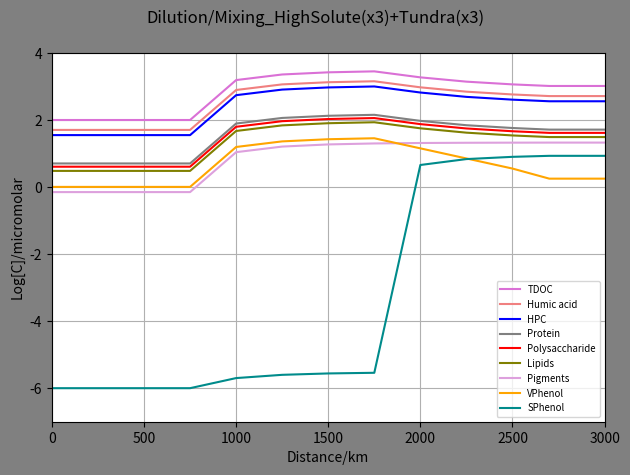
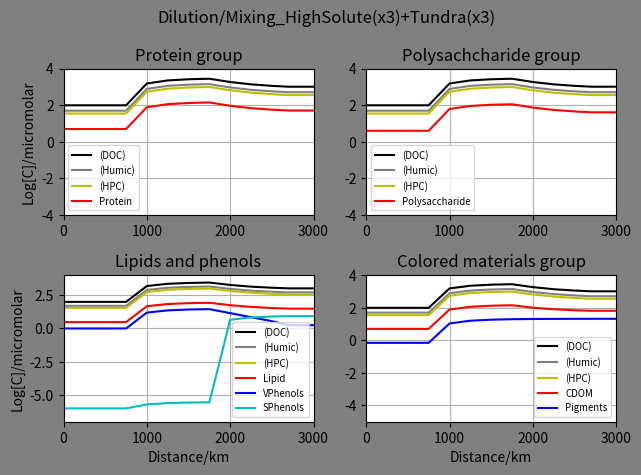

Here is the Python script that generated these plots, in order:
#HighSolute(x3)+Tundra(x3)
import math
import numpy as np
import matplotlib.pyplot as plt

#No of distnce ponits: start+nodes+end
imax=13
#print("imax",imax)

#cmax=no of chemical species
cmax= 30
#print("cmax",cmax)

#Nodes ratio
#Node1
#V0 primary river ratio
V0=0.5
#tributary river ratio
V1=0.5

#Node2
#V20 primary ratio
V20=0.5
#tributary ratio
V2=0.5

#Node3
V30=0.5
V3=0.5

#Node4
V40=0.5
V4=0.5

#Node5
V50=0.5
V5=0.5

#Node6
V60=0.5
V6=0.5

#Node7
V70=0.5
V7=0.5

#Node8
V80=0.5
V8=0.5

#Node9
V90=0.5
V9=0.5

#Node10
V100=0.5
V10=0.5

#Node11
V110=0.5
V11=0.5


#Maximum no of time steps
n=1
#print("imax",imax)

#cmax=no of chemical species
cmax= 30
#print("cmax",cmax)

#Initial concentration of the species ia an array
#Concentrations in the micromolar
#Mountain_node
n1C_Conc = np.ones((n,cmax))
#High_solute_node
n2C_Conc = np.ones((n,cmax))
#Tundra_node
n3C_Conc = np.ones((n,cmax))

#Mountain node
#Protein
n1C_Conc[:,0]=5
#Poltpep
n1C_Conc[:,1]=0
#Amino_acid
n1C_Conc[:,2]=0
#Heteroploycondensate
n1C_Conc[:,3]=35
#Starch_poly
n1C_Conc[:,4]=4
#Oligosaccharides
n1C_Conc[:,5]=0
#Humic acid
n1C_Conc[:,6]=50
#Monosaccharides
n1C_Conc[:,7]=0
#Inorganic carbon
n1C_Conc[:,8]=0
#Lipids
n1C_Conc[:,9]=3
#Pigments
n1C_Conc[:,10]=0.7
#Porpherin
n1C_Conc[:,11]=0
#CDOM
#C_Conc[:,12]=0
#VPhenol
n1C_Conc[:,13]=1
#SPhenol
n1C_Conc[:,14]=0.000001

#High_solute_node
#Protein
n2C_Conc[:,0]=50*3
#Poltpep
n2C_Conc[:,1]=0
#Amino_acid
n2C_Conc[:,2]=0
#Heteroploycondensate
n2C_Conc[:,3]=350*3
#Starch_poly
n2C_Conc[:,4]=40*3
#Oligosaccharides
n2C_Conc[:,5]=0
#Humic acid
n2C_Conc[:,6]=500*3
#Monosaccharides
n2C_Conc[:,7]=0
#Inorganic carbon
n2C_Conc[:,8]=0
#Lipids
n2C_Conc[:,9]=30*3
#Pigments
n2C_Conc[:,10]=7*3
#Porpherin
n2C_Conc[:,11]=0
#CDOM
#C_Conc[:,12]=0
#VPhenol
n2C_Conc[:,13]=10*3
#SPhenol
n2C_Conc[:,14]=0.000001*3


#Tundra_node
#Protein
n3C_Conc[:,0]=15*3
#Poltpep
n3C_Conc[:,1]=0
#Amino_acid
n3C_Conc[:,2]=0
#Heteroploycondensate
n3C_Conc[:,3]=105*3
#Starch_poly
n3C_Conc[:,4]=12*3
#Oligosaccharides
n3C_Conc[:,5]=0
#Humic acid
n3C_Conc[:,6]=150*3
#Monosaccharides
n3C_Conc[:,7]=0
#Inorganic carbon
n3C_Conc[:,8]=0
#Lipids
n3C_Conc[:,9]=9*3
#Pigments
n3C_Conc[:,10]=7*3
#Porpherin
n3C_Conc[:,11]=0
#CDOM
#C_Conc[:,12]=0
#VPhenol
n3C_Conc[:,13]=0.000001*3
#SPhenol
n3C_Conc[:,14]=3*3


#Initial concentration of the species ia an array
#Concentrations in the micromolar
C_Conc = np.ones((imax,cmax))
#C_Conc[:,:]=0
#Protein
C_Conc[0,0]=5
#Poltpep
C_Conc[0,1]=0
#Amino_acid
C_Conc[0,2]=0
#Heteroploycondensate
C_Conc[0,3]=35
print(C_Conc[0,3])
#Starch_poly
C_Conc[0,4]=4
#Oligosaccharides
C_Conc[0,5]=0
#Humic acid
C_Conc[0,6]=50
#Monosaccharides
C_Conc[0,7]=0
#Inorganic carbon
C_Conc[0,8]=0
#Lipids
C_Conc[0,9]=3
#Pigments
C_Conc[0,10]=0.7
#Porpherin
C_Conc[0,11]=0
#CDOM
#C_Conc[0,12]=0
#VPhenol
C_Conc[0,13]=1
#SPhenol
C_Conc[0,14]=0.000001

#mixing_node_1
#Protein
C_Conc[1,0]=(V0*C_Conc[0,0])+(V1*n1C_Conc[:,0])
#Poltpep
C_Conc[1,1]=(V0*C_Conc[0,1])+(V1*n1C_Conc[:,1])
#Amino_acid
C_Conc[1,2]=(V0*C_Conc[0,2])+(V1*n1C_Conc[:,2])
#Heteroploycondensate
C_Conc[1,3]=(V0*C_Conc[0,3])+(V1*n1C_Conc[:,3])
#Starch_poly
C_Conc[1,4]=(V0*C_Conc[0,4])+(V1*n1C_Conc[:,4])
#Oligosaccharides
C_Conc[1,5]=(V0*C_Conc[0,5])+(V1*n1C_Conc[:,5])
#Humic acid
C_Conc[1,6]=(V0*C_Conc[0,6])+(V1*n1C_Conc[:,6])
#Monosaccharides
C_Conc[1,7]=(V0*C_Conc[0,7])+(V1*n1C_Conc[:,7])
#Inorganic carbon
C_Conc[1,8]=(V0*C_Conc[0,8])+(V1*n1C_Conc[:,8])
#Lipids
C_Conc[1,9]=(V0*C_Conc[0,9])+(V1*n1C_Conc[:,9])
#Pigments
C_Conc[1,10]=(V0*C_Conc[0,10])+(V1*n1C_Conc[:,10])
#Porpherin
C_Conc[1,11]=(V0*C_Conc[0,11])+(V1*n1C_Conc[:,11])
#CDOM
#C_Conc[:,12]=0
#VPhenol
C_Conc[1,13]=(V0*C_Conc[0,13])+(V1*n1C_Conc[:,13])
#SPhenol
C_Conc[1,14]=(V0*C_Conc[0,14])+(V1*n1C_Conc[:,14])


#mixing_node_2
#Protein
C_Conc[2,0]=(V20*C_Conc[1,0])+(V2*n1C_Conc[:,0])
#Poltpep
C_Conc[2,1]=(V20*C_Conc[1,1])+(V2*n1C_Conc[:,1])
#Amino_acid
C_Conc[2,2]=(V20*C_Conc[1,2])+(V2*n1C_Conc[:,2])
#Heteroploycondensate
C_Conc[2,3]=(V20*C_Conc[1,3])+(V2*n1C_Conc[:,3])
#Starch_poly
C_Conc[2,4]=(V20*C_Conc[1,4])+(V2*n1C_Conc[:,4])
#Oligosaccharides
C_Conc[2,5]=(V20*C_Conc[1,5])+(V2*n1C_Conc[:,5])
#Humic acid
C_Conc[2,6]=(V20*C_Conc[1,6])+(V2*n1C_Conc[:,6])
#Monosaccharides
C_Conc[2,7]=(V20*C_Conc[1,7])+(V2*n1C_Conc[:,7])
#Inorganic carbon
C_Conc[2,8]=(V20*C_Conc[1,8])+(V2*n1C_Conc[:,8])
#Lipids
C_Conc[2,9]=(V20*C_Conc[1,9])+(V2*n1C_Conc[:,9])
#Pigments
C_Conc[2,10]=(V20*C_Conc[1,10])+(V2*n1C_Conc[:,10])
#Porpherin
C_Conc[2,11]=(V20*C_Conc[1,11])+(V2*n1C_Conc[:,11])
#CDOM
#C_Conc[:,12]=0
#VPhenol
C_Conc[2,13]=(V20*C_Conc[1,13])+(V2*n1C_Conc[:,13])
#SPhenol
C_Conc[2,14]=(V20*C_Conc[1,14])+(V2*n1C_Conc[:,14])

#mixing_node_3
#Protein
C_Conc[3,0]=(V30*C_Conc[2,0])+(V3*n1C_Conc[:,0])
#Poltpep
C_Conc[3,1]=(V30*C_Conc[2,1])+(V3*n1C_Conc[:,1])
#Amino_acid
C_Conc[3,2]=(V30*C_Conc[2,2])+(V3*n1C_Conc[:,2])
#Heteroploycondensate
C_Conc[3,3]=(V30*C_Conc[2,3])+(V3*n1C_Conc[:,3])
#Starch_poly
C_Conc[3,4]=(V30*C_Conc[2,4])+(V3*n1C_Conc[:,4])
#Oligosaccharides
C_Conc[3,5]=(V30*C_Conc[2,5])+(V3*n1C_Conc[:,5])
#Humic acid
C_Conc[3,6]=(V30*C_Conc[2,6])+(V3*n1C_Conc[:,6])
#Monosaccharides
C_Conc[3,7]=(V30*C_Conc[2,7])+(V3*n1C_Conc[:,7])
#Inorganic carbon
C_Conc[3,8]=(V30*C_Conc[2,8])+(V3*n1C_Conc[:,8])
#Lipids
C_Conc[3,9]=(V30*C_Conc[2,9])+(V3*n1C_Conc[:,9])
#Pigments
C_Conc[3,10]=(V30*C_Conc[2,10])+(V3*n1C_Conc[:,10])
#Porpherin
C_Conc[3,11]=(V30*C_Conc[2,11])+(V3*n1C_Conc[:,11])
#CDOM
#C_Conc[:,12]=0
#VPhenol
C_Conc[3,13]=(V30*C_Conc[2,13])+(V3*n1C_Conc[:,13])
#SPhenol
C_Conc[3,14]=(V30*C_Conc[2,14])+(V3*n1C_Conc[:,14])


#mixing_node_4
#Protein
C_Conc[4,0]=(V40*C_Conc[3,0])+(V4*n2C_Conc[:,0])
#Poltpep
C_Conc[4,1]=(V40*C_Conc[3,1])+(V4*n2C_Conc[:,1])
#Amino_acid
C_Conc[4,2]=(V40*C_Conc[3,2])+(V4*n2C_Conc[:,2])
#Heteroploycondensate
C_Conc[4,3]=(V40*C_Conc[3,3])+(V4*n2C_Conc[:,3])
#Starch_poly
C_Conc[4,4]=(V40*C_Conc[3,4])+(V4*n2C_Conc[:,4])
#Oligosaccharides
C_Conc[4,5]=(V40*C_Conc[3,5])+(V4*n2C_Conc[:,5])
#Humic acid
C_Conc[4,6]=(V40*C_Conc[3,6])+(V4*n2C_Conc[:,6])
#Monosaccharides
C_Conc[4,7]=(V40*C_Conc[3,7])+(V4*n2C_Conc[:,7])
#Inorganic carbon
C_Conc[4,8]=(V40*C_Conc[3,8])+(V4*n2C_Conc[:,8])
#Lipids
C_Conc[4,9]=(V40*C_Conc[3,9])+(V4*n2C_Conc[:,9])
#Pigments
C_Conc[4,10]=(V40*C_Conc[3,10])+(V4*n2C_Conc[:,10])
#Porpherin
C_Conc[4,11]=(V40*C_Conc[3,11])+(V4*n2C_Conc[:,11])
#CDOM
#C_Conc[:,12]=0
#VPhenol
C_Conc[4,13]=(V40*C_Conc[3,13])+(V4*n2C_Conc[:,13])
#SPhenol
C_Conc[4,14]=(V40*C_Conc[3,14])+(V4*n2C_Conc[:,14])

#mixing_node_5
#Protein
C_Conc[5,0]=(V50*C_Conc[4,0])+(V5*n2C_Conc[:,0])
#Poltpep
C_Conc[5,1]=(V50*C_Conc[4,1])+(V5*n2C_Conc[:,1])
#Amino_acid
C_Conc[5,2]=(V50*C_Conc[4,2])+(V5*n2C_Conc[:,2])
#Heteroploycondensate
C_Conc[5,3]=(V50*C_Conc[4,3])+(V5*n2C_Conc[:,3])
print(C_Conc[5,3])
#Starch_poly
C_Conc[5,4]=(V50*C_Conc[4,4])+(V5*n2C_Conc[:,4])
#Oligosaccharides
C_Conc[5,5]=(V50*C_Conc[4,5])+(V5*n2C_Conc[:,5])
#Humic acid
C_Conc[5,6]=(V50*C_Conc[4,6])+(V5*n2C_Conc[:,6])
#Monosaccharides
C_Conc[5,7]=(V50*C_Conc[4,7])+(V5*n2C_Conc[:,7])
#Inorganic carbon
C_Conc[5,8]=(V50*C_Conc[4,8])+(V5*n2C_Conc[:,8])
#Lipids
C_Conc[5,9]=(V50*C_Conc[4,9])+(V5*n2C_Conc[:,9])
#Pigments
C_Conc[5,10]=(V50*C_Conc[4,10])+(V5*n2C_Conc[:,10])
#Porpherin
C_Conc[5,11]=(V50*C_Conc[4,11])+(V5*n2C_Conc[:,11])
#CDOM
#C_Conc[:,12]=0
#VPhenol
C_Conc[5,13]=(V50*C_Conc[4,13])+(V5*n2C_Conc[:,13])
#SPhenol
C_Conc[5,14]=(V50*C_Conc[4,14])+(V5*n2C_Conc[:,14])


#mixing_node_6
#Protein
C_Conc[6,0]=(V60*C_Conc[5,0])+(V6*n2C_Conc[:,0])
#Poltpep
C_Conc[6,1]=(V60*C_Conc[5,1])+(V6*n2C_Conc[:,1])
#Amino_acid
C_Conc[6,2]=(V60*C_Conc[5,2])+(V6*n2C_Conc[:,2])
#Heteroploycondensate
C_Conc[6,3]=(V60*C_Conc[5,3])+(V6*n2C_Conc[:,3])
print(C_Conc[6,3])
#Starch_poly
C_Conc[6,4]=(V60*C_Conc[5,4])+(V6*n2C_Conc[:,4])
#Oligosaccharides
C_Conc[6,5]=(V60*C_Conc[5,5])+(V6*n2C_Conc[:,5])
#Humic acid
C_Conc[6,6]=(V60*C_Conc[5,6])+(V6*n2C_Conc[:,6])
#Monosaccharides
C_Conc[6,7]=(V60*C_Conc[5,7])+(V6*n2C_Conc[:,7])
#Inorganic carbon
C_Conc[6,8]=(V60*C_Conc[5,8])+(V6*n2C_Conc[:,8])
#Lipids
C_Conc[6,9]=(V60*C_Conc[5,9])+(V6*n2C_Conc[:,9])
#Pigments
C_Conc[6,10]=(V60*C_Conc[5,10])+(V6*n2C_Conc[:,10])
#Porpherin
C_Conc[6,11]=(V60*C_Conc[5,11])+(V6*n2C_Conc[:,11])
#CDOM
#C_Conc[:,12]=0
#VPhenol
C_Conc[6,13]=(V60*C_Conc[5,13])+(V6*n2C_Conc[:,13])
#SPhenol
C_Conc[6,14]=(V60*C_Conc[5,14])+(V6*n2C_Conc[:,14])


#mixing_node_7
#Protein
C_Conc[7,0]=(V70*C_Conc[6,0])+(V7*n2C_Conc[:,0])
#Poltpep
C_Conc[7,1]=(V70*C_Conc[6,1])+(V7*n2C_Conc[:,1])
#Amino_acid
C_Conc[7,2]=(V70*C_Conc[6,2])+(V7*n2C_Conc[:,2])
#Heteroploycondensate
C_Conc[7,3]=(V70*C_Conc[6,3])+(V7*n2C_Conc[:,3])
#Starch_poly
C_Conc[7,4]=(V70*C_Conc[6,4])+(V7*n2C_Conc[:,4])
#Oligosaccharides
C_Conc[7,5]=(V70*C_Conc[6,5])+(V7*n2C_Conc[:,5])
#Humic acid
C_Conc[7,6]=(V70*C_Conc[6,6])+(V7*n2C_Conc[:,6])
#Monosaccharides
C_Conc[7,7]=(V70*C_Conc[6,7])+(V7*n2C_Conc[:,7])
#Inorganic carbon
C_Conc[7,8]=(V70*C_Conc[6,8])+(V7*n2C_Conc[:,8])
#Lipids
C_Conc[7,9]=(V70*C_Conc[6,9])+(V7*n2C_Conc[:,9])
#Pigments
C_Conc[7,10]=(V70*C_Conc[6,10])+(V7*n2C_Conc[:,10])
#Porpherin
C_Conc[7,11]=(V70*C_Conc[6,11])+(V7*n2C_Conc[:,11])
#CDOM
#C_Conc[:,12]=0
#VPhenol
C_Conc[7,13]=(V70*C_Conc[6,13])+(V7*n2C_Conc[:,13])
#SPhenol
C_Conc[7,14]=(V70*C_Conc[6,14])+(V7*n2C_Conc[:,14])

#mixing_node_8
#Protein
C_Conc[8,0]=(V80*C_Conc[7,0])+(V8*n3C_Conc[:,0])
#Poltpep
C_Conc[8,1]=(V80*C_Conc[7,1])+(V8*n3C_Conc[:,1])
#Amino_acid
C_Conc[8,2]=(V80*C_Conc[7,2])+(V8*n3C_Conc[:,2])
#Heteroploycondensate
C_Conc[8,3]=(V80*C_Conc[7,3])+(V8*n3C_Conc[:,3])
print(C_Conc[8,3])
#Starch_poly
C_Conc[8,4]=(V80*C_Conc[7,4])+(V8*n3C_Conc[:,4])
#Oligosaccharides
C_Conc[8,5]=(V80*C_Conc[7,5])+(V8*n3C_Conc[:,5])
#Humic acid
C_Conc[8,6]=(V80*C_Conc[7,6])+(V8*n3C_Conc[:,6])
#Monosaccharides
C_Conc[8,7]=(V80*C_Conc[7,7])+(V8*n3C_Conc[:,7])
#Inorganic carbon
C_Conc[8,8]=(V80*C_Conc[7,8])+(V8*n3C_Conc[:,8])
#Lipids
C_Conc[8,9]=(V80*C_Conc[7,9])+(V8*n3C_Conc[:,9])
#Pigments
C_Conc[8,10]=(V80*C_Conc[7,10])+(V8*n3C_Conc[:,10])
#Porpherin
C_Conc[8,11]=(V80*C_Conc[7,11])+(V8*n3C_Conc[:,11])
#CDOM
#C_Conc[:,12]=0
#VPhenol
C_Conc[8,13]=(V80*C_Conc[7,13])+(V8*n3C_Conc[:,13])
#SPhenol
C_Conc[8,14]=(V80*C_Conc[7,14])+(V8*n3C_Conc[:,14])

#mixing_node_9
#Protein
C_Conc[9,0]=(V90*C_Conc[8,0])+(V9*n3C_Conc[:,0])
#Poltpep
C_Conc[9,1]=(V90*C_Conc[8,1])+(V9*n3C_Conc[:,1])
#Amino_acid
C_Conc[9,2]=(V90*C_Conc[8,2])+(V9*n3C_Conc[:,2])
#Heteroploycondensate
C_Conc[9,3]=(V90*C_Conc[8,3])+(V9*n3C_Conc[:,3])
#Starch_poly
C_Conc[9,4]=(V90*C_Conc[8,4])+(V9*n3C_Conc[:,4])
#Oligosaccharides
C_Conc[9,5]=(V90*C_Conc[8,5])+(V9*n3C_Conc[:,5])
#Humic acid
C_Conc[9,6]=(V90*C_Conc[8,6])+(V9*n3C_Conc[:,6])
#Monosaccharides
C_Conc[9,7]=(V90*C_Conc[8,7])+(V9*n3C_Conc[:,7])
#Inorganic carbon
C_Conc[9,8]=(V90*C_Conc[8,8])+(V9*n3C_Conc[:,8])
#Lipids
C_Conc[9,9]=(V90*C_Conc[8,9])+(V9*n3C_Conc[:,9])
#Pigments
C_Conc[9,10]=(V90*C_Conc[8,10])+(V9*n3C_Conc[:,10])
#Porpherin
C_Conc[9,11]=(V90*C_Conc[8,11])+(V9*n3C_Conc[:,11])
#CDOM
#C_Conc[:,12]=0
#VPhenol
C_Conc[9,13]=(V90*C_Conc[8,13])+(V9*n3C_Conc[:,13])
#SPhenol
C_Conc[9,14]=(V90*C_Conc[8,14])+(V9*n3C_Conc[:,14])

#mixing_node_10
#Protein
C_Conc[10,0]=(V100*C_Conc[9,0])+(V10*n3C_Conc[:,0])
#Poltpep
C_Conc[10,1]=(V100*C_Conc[9,1])+(V10*n3C_Conc[:,1])
#Amino_acid
C_Conc[10,2]=(V100*C_Conc[9,2])+(V10*n3C_Conc[:,2])
#Heteroploycondensate
C_Conc[10,3]=(V100*C_Conc[9,3])+(V10*n3C_Conc[:,3])
#Starch_poly
C_Conc[10,4]=(V100*C_Conc[9,4])+(V10*n3C_Conc[:,4])
#Oligosaccharides
C_Conc[10,5]=(V100*C_Conc[9,5])+(V10*n3C_Conc[:,5])
#Humic acid
C_Conc[10,6]=(V100*C_Conc[9,6])+(V10*n3C_Conc[:,6])
#Monosaccharides
C_Conc[10,7]=(V100*C_Conc[9,7])+(V10*n3C_Conc[:,7])
#Inorganic carbon
C_Conc[10,8]=(V100*C_Conc[9,8])+(V10*n3C_Conc[:,8])
#Lipids
C_Conc[10,9]=(V100*C_Conc[9,9])+(V10*n3C_Conc[:,9])
#Pigments
C_Conc[10,10]=(V100*C_Conc[9,10])+(V10*n3C_Conc[:,10])
#Porpherin
C_Conc[10,11]=(V100*C_Conc[9,11])+(V10*n3C_Conc[:,11])
#CDOM
#C_Conc[:,12]=0
#VPhenol
C_Conc[10,13]=(V100*C_Conc[9,13])+(V10*n3C_Conc[:,13])
#SPhenol
C_Conc[10,14]=(V100*C_Conc[9,14])+(V10*n3C_Conc[:,14])

#mixing_node_11
#Protein
C_Conc[11,0]=(V110*C_Conc[10,0])+(V11*n3C_Conc[:,0])
#Poltpep
C_Conc[11,1]=(V110*C_Conc[10,1])+(V11*n3C_Conc[:,1])
#Amino_acid
C_Conc[11,2]=(V110*C_Conc[10,2])+(V11*n3C_Conc[:,2])
#Heteroploycondensate
C_Conc[11,3]=(V110*C_Conc[10,3])+(V11*n3C_Conc[:,3])
#Starch_poly
C_Conc[11,4]=(V110*C_Conc[10,4])+(V11*n3C_Conc[:,4])
#Oligosaccharides
C_Conc[11,5]=(V110*C_Conc[10,5])+(V11*n3C_Conc[:,5])
#Humic acid
C_Conc[11,6]=(V110*C_Conc[10,6])+(V11*n3C_Conc[:,6])
#Monosaccharides
C_Conc[11,7]=(V110*C_Conc[10,7])+(V11*n3C_Conc[:,7])
#Inorganic carbon
C_Conc[11,8]=(V110*C_Conc[10,8])+(V11*n3C_Conc[:,8])
#Lipids
C_Conc[11,9]=(V110*C_Conc[10,9])+(V11*n3C_Conc[:,9])
#Pigments
C_Conc[11,10]=(V110*C_Conc[10,10])+(V11*n3C_Conc[:,10])
#Porpherin
C_Conc[11,11]=(V110*C_Conc[10,11])+(V11*n3C_Conc[:,11])
#CDOM
#C_Conc[:,12]=0
#VPhenol
C_Conc[11,13]=(V110*C_Conc[10,13])+(V11*n3C_Conc[:,13])
#SPhenol
C_Conc[11,14]=(V110*C_Conc[10,14])+(V11*n3C_Conc[:,14])



#mixing_no#Assuming the chemistry is verl low , in that case the mixing node concentration will equal to rivermouth concentration
#Protein
C_Conc[12,0]=C_Conc[11,0]
#Poltpep
C_Conc[12,1]=C_Conc[11,1]
#Amino_acid
C_Conc[12,2]=C_Conc[11,2]
#Heteroploycondensate
C_Conc[12,3]=C_Conc[11,3]
print(C_Conc[10,3])
#Starch_poly
C_Conc[12,4]=C_Conc[11,4]
#Oligosaccharides
C_Conc[12,5]=C_Conc[11,5]
#Humic acid
C_Conc[12,6]=C_Conc[11,6]
#Monosaccharides
C_Conc[12,7]=C_Conc[11,7]
#Inorganic carbon
C_Conc[12,8]=C_Conc[11,8]
#Lipids
C_Conc[12,9]=C_Conc[11,9]
#Pigments
C_Conc[12,10]=C_Conc[11,10]
#Porpherin
C_Conc[12,11]=C_Conc[11,11]
#CDOM
#C_Conc[:,12]=0
#VPhenol
C_Conc[12,13]=C_Conc[11,13]
#SPhenol
C_Conc[12,14]=C_Conc[11,14]

#list of concentration of the species

#print("* Concentration list of","Chem0","in micromolar")
#Conc_Che = rv.C_Conc[:,0]
print(C_Conc[:,0])
Conc_Che = np.log10(C_Conc[:,0])
Conc_Che = Conc_Che.tolist()
#print(Conc_Che)
#1
Conc_Che1 = np.log10(C_Conc[:,1])
Conc_Che1 = Conc_Che1.tolist()
#2
Conc_Che2 = np.log10(C_Conc[:,2])
Conc_Che2 = Conc_Che2.tolist()
#3
Conc_Che3 = np.log10(C_Conc[:,3])
Conc_Che3 = Conc_Che3.tolist()
#4
Conc_Che4 = np.log10(C_Conc[:,4])
Conc_Che4 = Conc_Che4.tolist()
#5
Conc_Che5 = np.log10(C_Conc[:,5])
Conc_Che5 = Conc_Che5.tolist()
#6
Conc_Che6 = np.log10(C_Conc[:,6])
Conc_Che6 = Conc_Che6.tolist()
#7
Conc_Che7 = np.log10(C_Conc[:,7])
Conc_Che7 = Conc_Che7.tolist()
#8
Conc_Che8 = np.log10(C_Conc[:,8])
Conc_Che8 = Conc_Che8.tolist()
#9
Conc_Che9 = np.log10(C_Conc[:,9])
Conc_Che9 = Conc_Che9.tolist()
#10
Conc_Che10 = np.log10(C_Conc[:,10])
Conc_Che10 = Conc_Che10.tolist()
#11
Conc_Che11 = np.log10(C_Conc[:,11])
Conc_Che11 = Conc_Che11.tolist()
#13
Conc_Che13 = np.log10(C_Conc[:,13])
Conc_Che13 = Conc_Che13.tolist()
#14
Conc_Che14 = np.log10(C_Conc[:,14])
Conc_Che14 = Conc_Che14.tolist()
#Sum of chemical group
#Total DOC**HPC Duplicating ????
TDOC =C_Conc[:,0]+C_Conc[:,1]+C_Conc[:,2]+C_Conc[:,3]+C_Conc[:,4]+C_Conc[:,5]+C_Conc[:,6]+C_Conc[:,7]+C_Conc[:,9]+C_Conc[:,10]+C_Conc[:,11]+C_Conc[:,13]+C_Conc[:,14] 
Conc_Che30 = np.log10(TDOC)
Conc_Che30 = Conc_Che30.tolist()
#Humic+ HPC
Hu = C_Conc[:,3]+C_Conc[:,6]
Conc_Che31 = np.log10(Hu)
Conc_Che31 = Conc_Che31.tolist()
#CDOM
CDOM =(0.1*C_Conc[:,0])+(0.1*C_Conc[:,3])+C_Conc[:,10]+(1/3)*C_Conc[:,13]+(1/3)*C_Conc[:,14] 
Conc_Che32 = np.log10(CDOM)
Conc_Che32 = Conc_Che32.tolist()


dist = [0,250,500,750,1000,1250,1500,1750,2000,2250,2500,2700,3000]

fig = plt.figure()
fig.patch.set_facecolor('grey')
fig.suptitle("Dilution/Mixing_HighSolute(x3)+Tundra(x3)")
plt.axis([0,3000,-7,4])
plt.plot(dist,Conc_Che30,color='orchid',label="TDOC")
#plt.plot(dist,Conc_Che31,color='black',label="Humic+HPC")
plt.plot(dist,Conc_Che6,color='lightcoral',label="Humic acid")
plt.plot(dist,Conc_Che3,color='blue',label="HPC")
plt.plot(dist,Conc_Che,color='grey',label="Protein")
#plt.plot(dist,Conc_Che1,color='red',label="polypep")
#plt.plot(dist,Conc_Che2,color='black',label="amino_acid")
plt.plot(dist,Conc_Che4,color='red',label="Polysaccharide")
#plt.plot(dist,Conc_Che5,color='black',label="Oligosaccharide")
#plt.plot(dist,Conc_Che7,color='lightcyan',label="Monosaccharide")
#plt.plot(dist,Conc_Che8,color='olive',label="Inorganic_carbon")
plt.plot(dist,Conc_Che9,color='olive',label="Lipids")
plt.plot(dist,Conc_Che10,color='plum',label="Pigments")
#plt.plot(dist,Conc_Che11,color='orchid',label="Porpherin")
plt.plot(dist,Conc_Che13,color='orange',label="VPhenol")
#plt.plot(dist,Conc_Che14,color='moccasin',label="SPhenol")
plt.plot(dist,Conc_Che14,color='darkcyan',label="SPhenol")
plt.legend(fontsize='x-small')
plt.ylabel("Log[C]/micromolar")
plt.xlabel("Distance/km")
plt.grid(True)
plt.tight_layout()
plt.show()

        
#fig,axes= plt.subplots(nrows=2, ncols=2)
fig = plt.figure()
fig.patch.set_facecolor('grey')
fig.suptitle("Dilution/Mixing_HighSolute(x3)+Tundra(x3)")
ax  = fig.add_subplot(2,2,1)
ax1 = fig.add_subplot(2,2,2)
ax2 = fig.add_subplot(2,2,3)
ax3 = fig.add_subplot(2,2,4)

#ax.set_facecolor('xkcd:salmon')
ax.axis([0,3000,-4,4])
ax.plot(dist,Conc_Che30,'k-',label='(DOC)')
ax.plot(dist,Conc_Che6,color='grey',label='(Humic)')
ax.plot(dist,Conc_Che3,color='y',label='(HPC)')
ax.plot(dist,Conc_Che,'r-',label='Protein')
ax.set_title('Protein group')
ax.set_ylabel("Log[C]/micromolar")
#ax.set_xlabel("Distance/km")
ax.grid(True)
#ax.legend(loc=9, fontsize='x-small')
ax.legend(fontsize='x-small')

ax1.axis([0,3000,-4,4])
ax1.plot(dist,Conc_Che30,'k-',label='(DOC)')
ax1.plot(dist,Conc_Che6,color='grey',label='(Humic)')
ax1.plot(dist,Conc_Che3,color='y',label='(HPC)')
ax1.plot(dist,Conc_Che4,'r-',label='Polysaccharide')
#ax1.plot(dist,Conc_Che5,'k-',label='Oligosaccharides')
#ax1.plot(dist,Conc_Che2,'k--',label='Monosaccharides')
ax1.set_title('Polysachcharide group')
#ax1.set_ylabel("Log[C]/micromolar")
#ax1.set_xlabel("Distance/km")
ax1.grid(True)
ax1.legend(fontsize='x-small')

ax2.axis([0,3000,-7,4])
ax2.plot(dist,Conc_Che30,'k-',label='(DOC)')
ax2.plot(dist,Conc_Che6,color='grey',label='(Humic)')
ax2.plot(dist,Conc_Che3,color='y',label='(HPC)')
ax2.plot(dist,Conc_Che9,'r-',label='Lipid')
ax2.plot(dist,Conc_Che13,'b-',label='VPhenols')
ax2.plot(dist,Conc_Che14,'c-',label='SPhenols')
ax2.set_title('Lipids and phenols')
ax2.set_ylabel("Log[C]/micromolar")
ax2.set_xlabel("Distance/km")
ax2.grid(True)
ax2.legend(fontsize='x-small')

ax3.axis([0,3000,-5,4])
ax3.plot(dist,Conc_Che30,'k-',label='(DOC)')
ax3.plot(dist,Conc_Che6,color='grey',label='(Humic)')
ax3.plot(dist,Conc_Che3,color='y',label='(HPC)')
ax3.plot(dist,Conc_Che32,'r-',label='CDOM')
ax3.plot(dist,Conc_Che10,'b-',label='Pigments')
#ax3.plot(dist,Conc_Che11,'k--',label='Porphyrins')
ax3.set_title('Colored materials group')
#ax3.set_ylabel("Log[C]/micromolar")
ax3.set_xlabel("Distance/km")
ax3.grid(True)
ax3.legend(fontsize='x-small')

plt.tight_layout()
plt.show()
